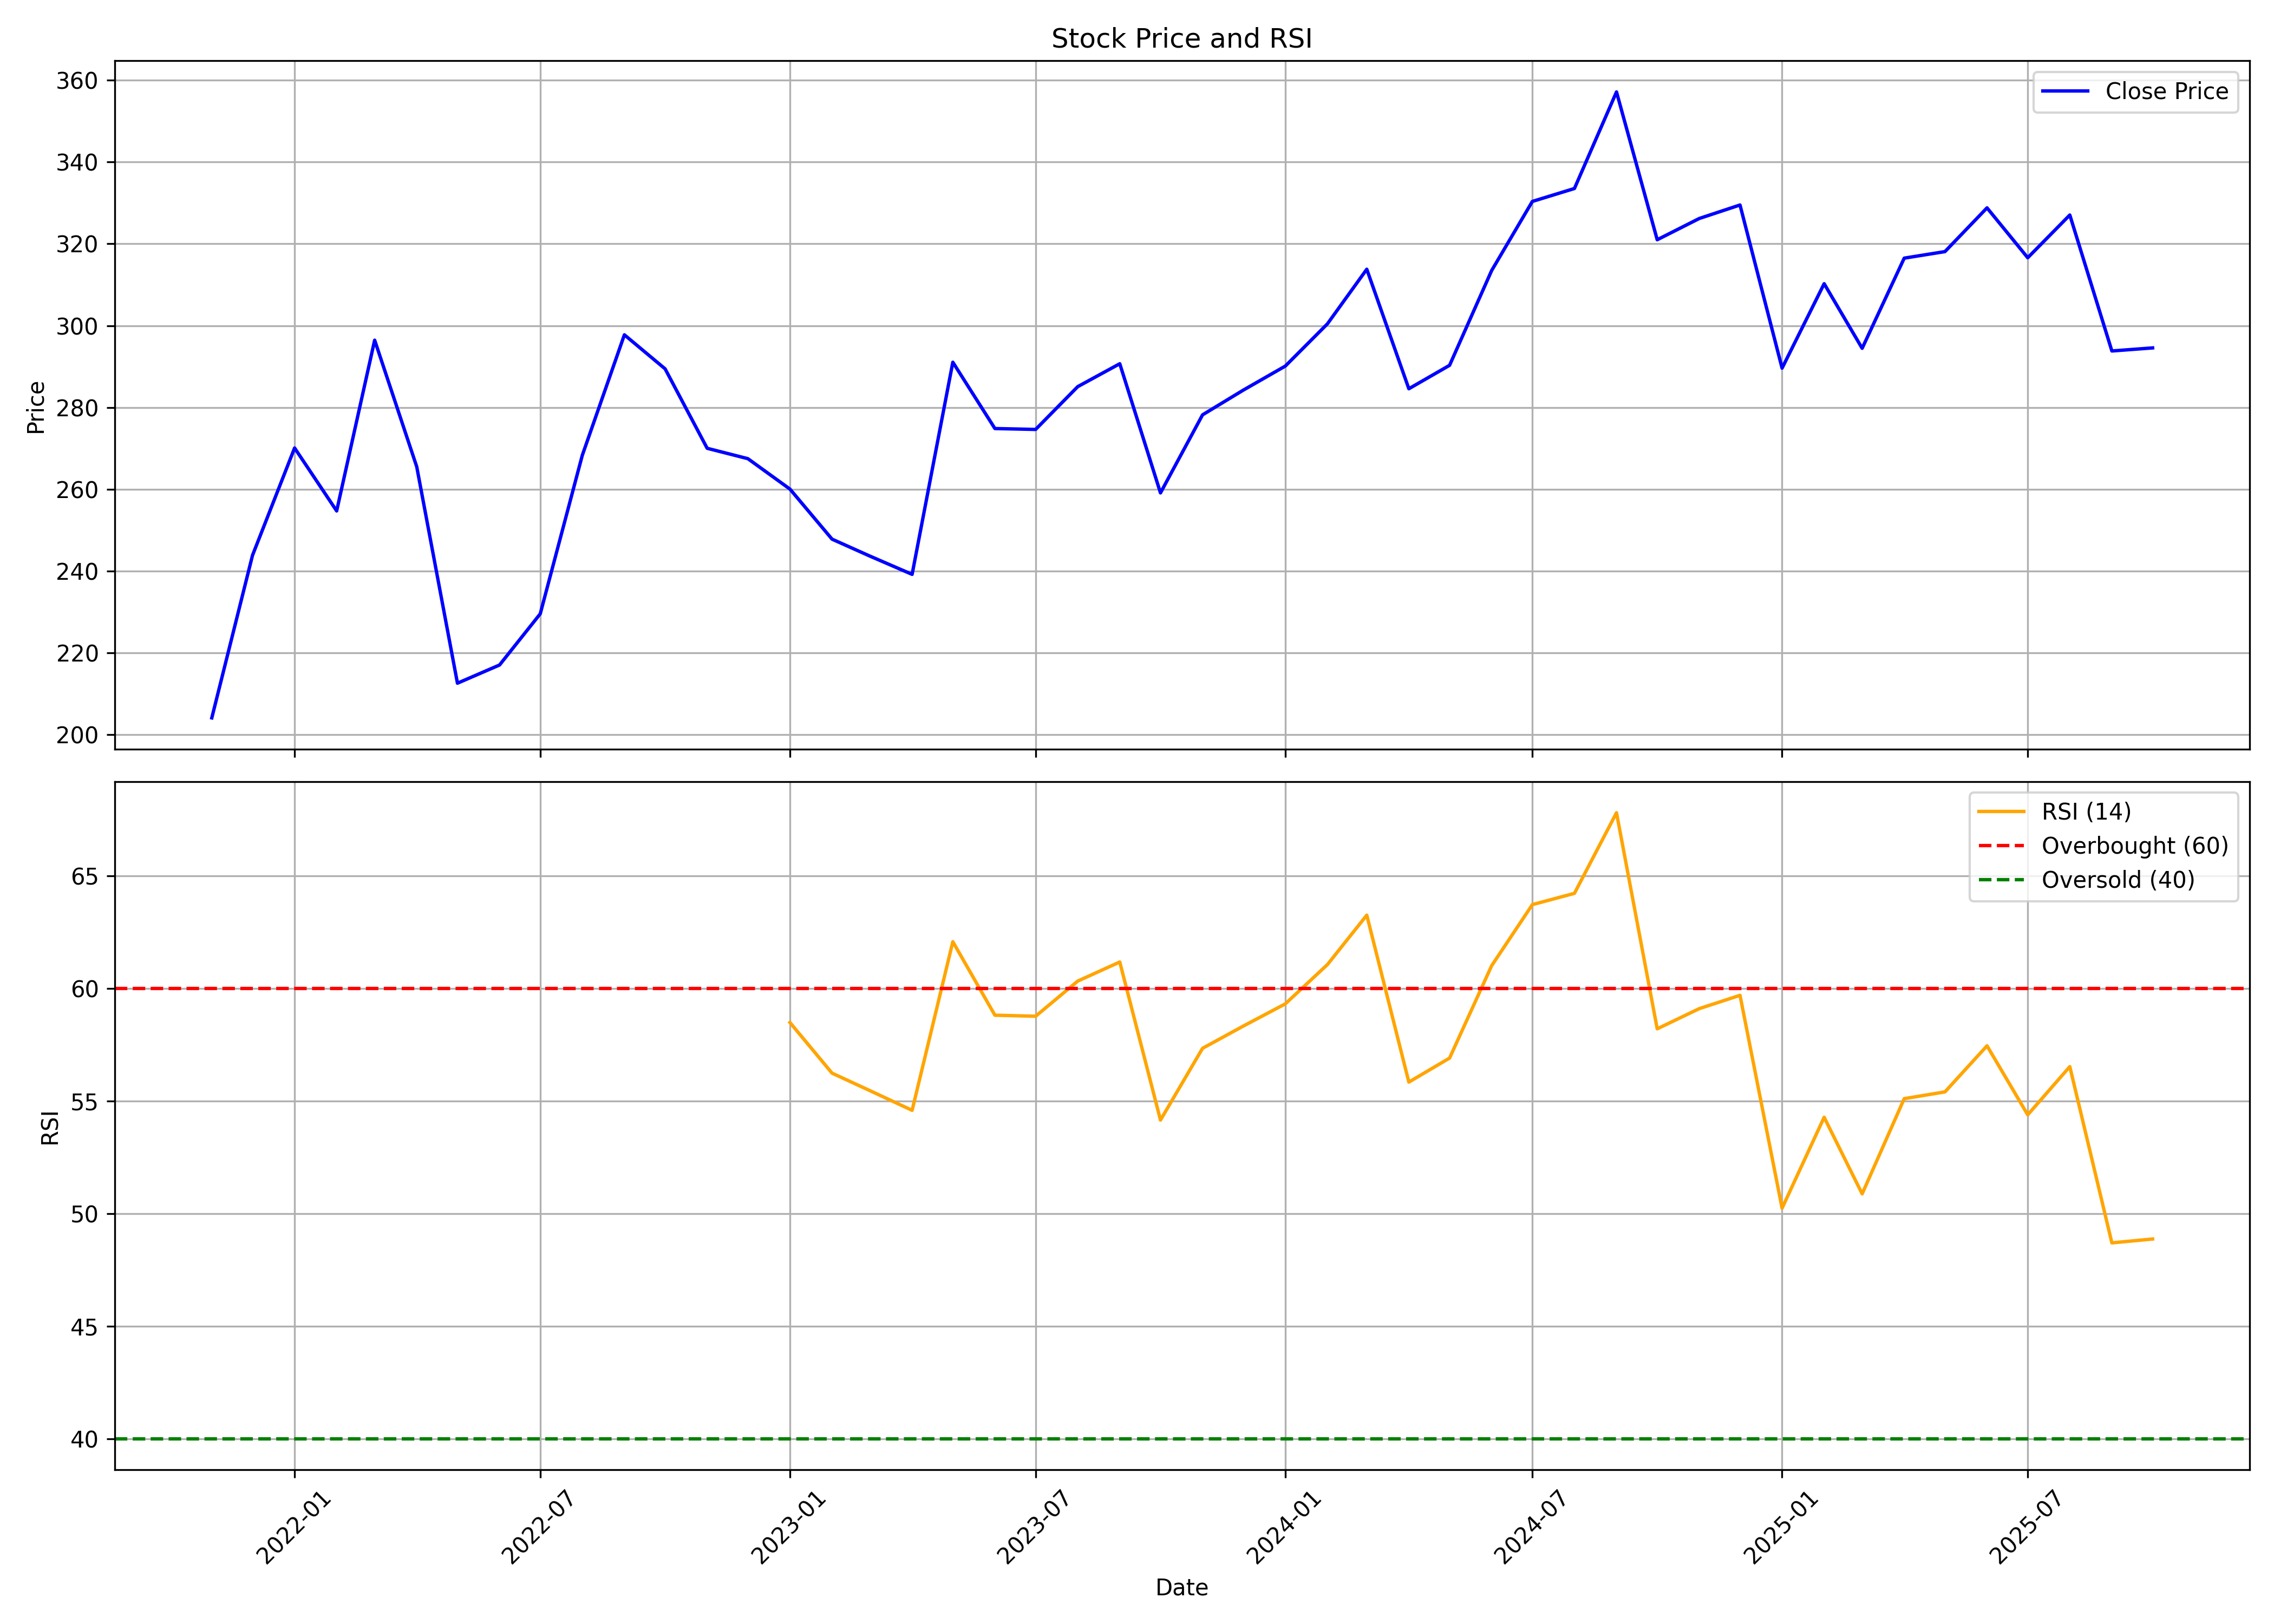

Data behind this chart, as committed beside it:
, date, symbol, open, high, low, close, volume, rsi
0, 2021-11-01, SAPPHIRE, 270.0, 276, 194.9, 204.1, 80768900, 
1, 2021-12-01, SAPPHIRE, 209.6, 253, 200, 243.8, 27919060, 
2, 2022-01-01, SAPPHIRE, 242.7, 298.0, 237.1, 270.1, 20661095, 
3, 2022-02-01, SAPPHIRE, 272.8, 308.0, 247.8, 254.7, 19250770, 
4, 2022-03-01, SAPPHIRE, 254.7, 299.8, 226.3, 296.4, 10708260, 
5, 2022-04-01, SAPPHIRE, 289.8, 297.8, 245.0, 265.5, 8028465, 
6, 2022-05-01, SAPPHIRE, 264.2, 266.5, 189.2, 212.6, 18241030, 
7, 2022-06-01, SAPPHIRE, 212.8, 218.0, 181.8, 217.0, 14080380, 
8, 2022-07-01, SAPPHIRE, 216.8, 248.2, 213.1, 229.5, 12792450, 
9, 2022-08-01, SAPPHIRE, 235.6, 281.0, 233.6, 268.3, 19391650, 
10, 2022-09-01, SAPPHIRE, 273.6, 308.8, 266.2, 297.8, 13988250, 
11, 2022-10-01, SAPPHIRE, 297.8, 314.8, 278.4, 289.4, 11284140, 
12, 2022-11-01, SAPPHIRE, 294.0, 299, 260.2, 270.0, 15085810, 
13, 2022-12-01, SAPPHIRE, 272.6, 289.5, 257.2, 267.5, 20753250, 
14, 2023-01-01, SAPPHIRE, 268.1, 270.6, 246.2, 260, 7544780, 58.48
15, 2023-02-01, SAPPHIRE, 263.9, 263.9, 220.5, 247.8, 17862525, 56.23
16, 2023-03-01, SAPPHIRE, 243.3, 259.4, 224.0, 243.6, 9798670, 55.45
17, 2023-04-01, SAPPHIRE, 244.9, 246.3, 232.5, 239.2, 4204565, 54.58
18, 2023-05-01, SAPPHIRE, 239.2, 293.0, 239.0, 291, 13287960, 62.07
19, 2023-06-01, SAPPHIRE, 290.1, 290.1, 267.2, 274.8, 11587685, 58.8
20, 2023-07-01, SAPPHIRE, 277.9, 296, 269, 274.6, 9305955, 58.76
21, 2023-08-01, SAPPHIRE, 278.0, 288.6, 262, 285.1, 10003300, 60.32
22, 2023-09-01, SAPPHIRE, 285.2, 313.6, 277.3, 290.7, 14093585, 61.17
23, 2023-10-01, SAPPHIRE, 290.7, 296.0, 251.6, 259.1, 8976030, 54.15
24, 2023-11-01, SAPPHIRE, 261.6, 285.8, 242.6, 278.2, 8269595, 57.33
25, 2023-12-01, SAPPHIRE, 280, 295.0, 274.8, 284.2, 11337705, 58.32
26, 2024-01-01, SAPPHIRE, 282.4, 302, 275.8, 290.1, 10351325, 59.31
27, 2024-02-01, SAPPHIRE, 290.1, 309.6, 265.8, 300.4, 17343575, 61.05
28, 2024-03-01, SAPPHIRE, 300.4, 336.0, 271.1, 313.8, 27970460, 63.25
29, 2024-04-01, SAPPHIRE, 316.5, 327.6, 259.3, 284.6, 18273625, 55.83
30, 2024-05-01, SAPPHIRE, 284.6, 299.2, 264.8, 290.3, 10925565, 56.9
31, 2024-06-01, SAPPHIRE, 292.2, 334.2, 276.0, 313.5, 16610515, 61
32, 2024-07-01, SAPPHIRE, 315.8, 335.2, 297.0, 330.4, 12901300, 63.71
33, 2024-08-01, SAPPHIRE, 331.5, 363.4, 303.6, 333.5, 28909455, 64.21
34, 2024-09-01, SAPPHIRE, 338, 401.0, 317, 357.1, 34990494, 67.79
35, 2024-10-01, SAPPHIRE, 357.0, 375, 311.6, 321.0, 15731202, 58.2
36, 2024-11-01, SAPPHIRE, 323.0, 336.6, 297, 326.2, 5993880, 59.1
37, 2024-12-01, SAPPHIRE, 329.9, 355.5, 302.0, 329.5, 8272321, 59.69
38, 2025-01-01, SAPPHIRE, 333.0, 374.6, 283.7, 289.6, 14383340, 50.23
39, 2025-02-01, SAPPHIRE, 291, 346.0, 284.9, 310.2, 15697251, 54.27
40, 2025-03-01, SAPPHIRE, 310.1, 346.0, 288.0, 294.5, 17918678, 50.87
41, 2025-04-01, SAPPHIRE, 295.1, 341.9, 275.8, 316.5, 4872717, 55.1
42, 2025-05-01, SAPPHIRE, 316.5, 340.0, 290.1, 318.1, 11202815, 55.4
43, 2025-06-01, SAPPHIRE, 320.0, 343.2, 308.2, 328.8, 7489798, 57.45
44, 2025-07-01, SAPPHIRE, 328.7, 368.0, 312.4, 316.6, 44125304, 54.38
45, 2025-08-01, SAPPHIRE, 317.5, 333.0, 293.6, 327, 4651142, 56.52
46, 2025-09-01, SAPPHIRE, 329.5, 347.9, 291.6, 293.8, 12926680, 48.69
47, 2025-10-01, SAPPHIRE, 296.0, 299.9, 271.4, 294.5, 4660371, 48.87
